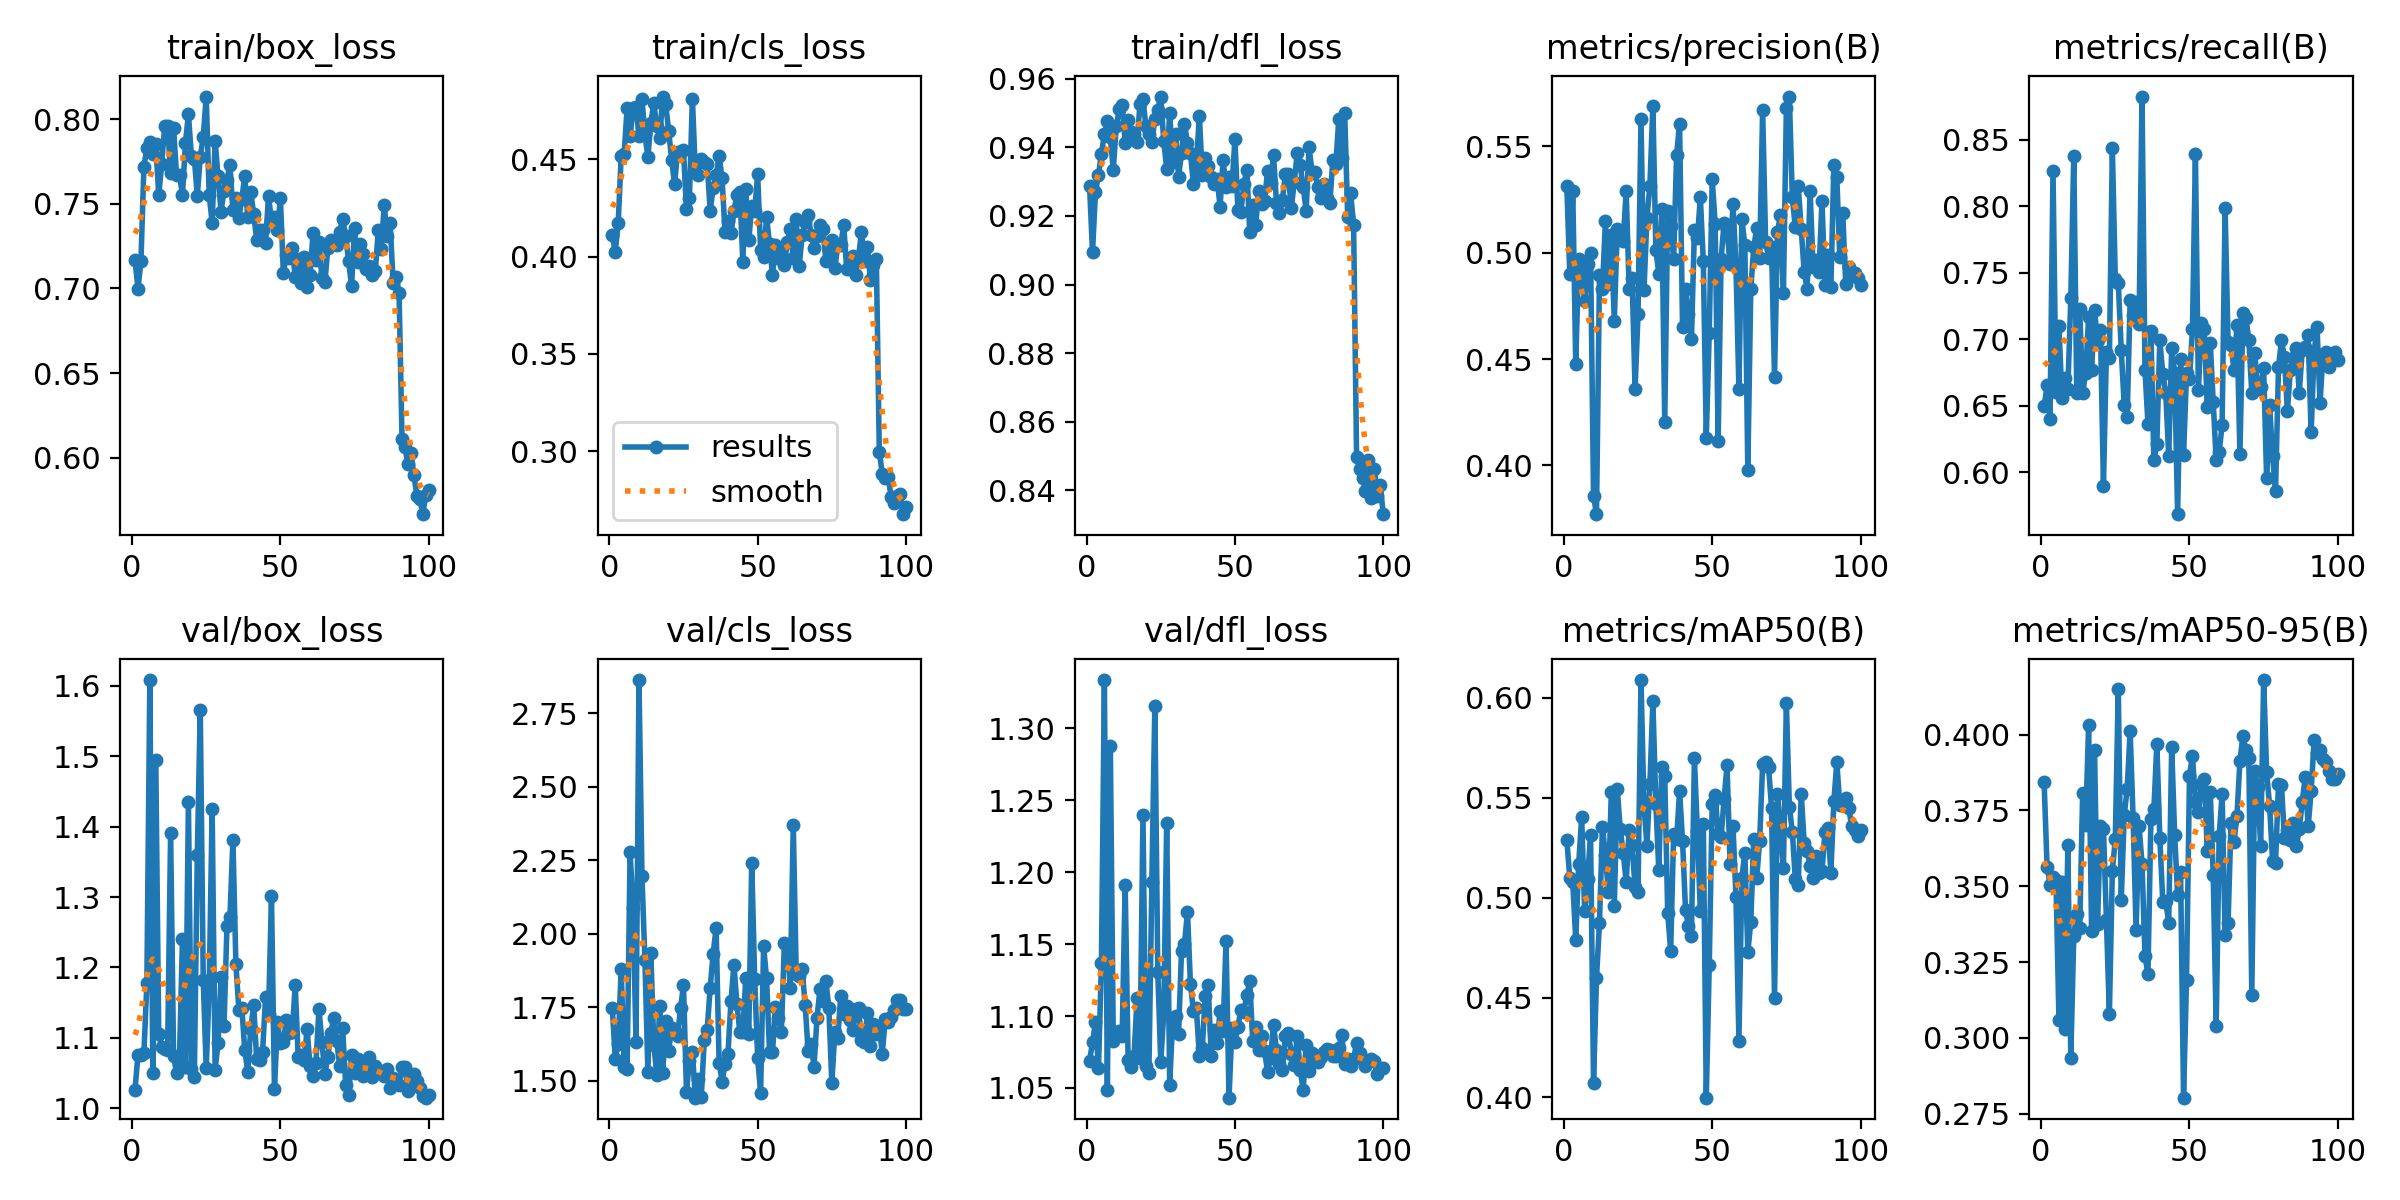

Data behind this chart, as committed beside it:
epoch, time, train/box_loss, train/cls_loss, train/dfl_loss, metrics/precision(B), metrics/recall(B), metrics/mAP50(B), metrics/mAP50-95(B), val/box_loss, val/cls_loss, val/dfl_loss, lr/pg0, lr/pg1, lr/pg2
1, 6.251, 0.7167, 0.4111, 0.9287, 0.5313, 0.6494, 0.5289, 0.3842, 1.027, 1.748, 1.069, 0.0005457, 0.0005457, 0.0005457
2, 11.97, 0.6999, 0.4024, 0.9095, 0.4899, 0.6652, 0.5098, 0.3565, 1.076, 1.575, 1.082, 0.001091, 0.001091, 0.001091
3, 17.55, 0.716, 0.4173, 0.9271, 0.5293, 0.6403, 0.5076, 0.3505, 1.075, 1.626, 1.096, 0.001624, 0.001624, 0.001624
4, 23.08, 0.772, 0.4519, 0.9318, 0.4479, 0.8269, 0.479, 0.3529, 1.079, 1.882, 1.064, 0.001617, 0.001617, 0.001617
5, 28.64, 0.783, 0.4528, 0.9381, 0.4972, 0.6603, 0.517, 0.3519, 1.177, 1.545, 1.137, 0.001601, 0.001601, 0.001601
6, 34.78, 0.7863, 0.4766, 0.9439, 0.49, 0.7103, 0.5403, 0.3059, 1.608, 1.54, 1.333, 0.001584, 0.001584, 0.001584
7, 40.32, 0.7796, 0.4619, 0.9476, 0.4772, 0.6558, 0.4935, 0.3513, 1.05, 2.277, 1.049, 0.001568, 0.001568, 0.001568
8, 45.89, 0.7853, 0.4762, 0.9429, 0.4948, 0.671, 0.5092, 0.3028, 1.494, 2.089, 1.288, 0.001551, 0.001551, 0.001551
9, 51.43, 0.7551, 0.4772, 0.9334, 0.4997, 0.6625, 0.5314, 0.3634, 1.105, 1.632, 1.083, 0.001535, 0.001535, 0.001535
10, 56.98, 0.7737, 0.4619, 0.9462, 0.3858, 0.731, 0.4073, 0.2933, 1.087, 2.863, 1.087, 0.001518, 0.001518, 0.001518
11, 62.52, 0.7958, 0.481, 0.9511, 0.3771, 0.8381, 0.4597, 0.3336, 1.084, 2.196, 1.089, 0.001502, 0.001502, 0.001502
12, 68.09, 0.7962, 0.4629, 0.9524, 0.4894, 0.6592, 0.4872, 0.3409, 1.082, 1.912, 1.086, 0.001485, 0.001485, 0.001485
13, 73.65, 0.7684, 0.4512, 0.9414, 0.483, 0.7229, 0.5353, 0.3363, 1.391, 1.529, 1.191, 0.001469, 0.001469, 0.001469
14, 79.21, 0.7949, 0.4689, 0.948, 0.5148, 0.6594, 0.5216, 0.3807, 1.075, 1.934, 1.07, 0.001452, 0.001452, 0.001452
15, 84.89, 0.7668, 0.4788, 0.9444, 0.4854, 0.6745, 0.5029, 0.3703, 1.05, 1.622, 1.065, 0.001436, 0.001436, 0.001436
16, 90.64, 0.7671, 0.4674, 0.9438, 0.5084, 0.7165, 0.553, 0.403, 1.073, 1.52, 1.072, 0.001419, 0.001419, 0.001419
17, 98.48, 0.7553, 0.4612, 0.9414, 0.4678, 0.6767, 0.4957, 0.3353, 1.241, 1.756, 1.112, 0.001403, 0.001403, 0.001403
18, 106.1, 0.786, 0.4824, 0.9526, 0.5113, 0.7217, 0.5543, 0.3949, 1.059, 1.525, 1.071, 0.001386, 0.001386, 0.001386
19, 111.7, 0.8031, 0.4783, 0.954, 0.508, 0.6992, 0.5343, 0.3375, 1.435, 1.704, 1.239, 0.00137, 0.00137, 0.00137
20, 117.2, 0.7784, 0.4649, 0.9461, 0.5055, 0.7069, 0.5225, 0.3699, 1.056, 1.601, 1.066, 0.001353, 0.001353, 0.001353
21, 122.8, 0.7767, 0.45, 0.9438, 0.5291, 0.5895, 0.5079, 0.3689, 1.045, 1.679, 1.06, 0.001337, 0.001337, 0.001337
22, 128.5, 0.7549, 0.4373, 0.9415, 0.4832, 0.69, 0.534, 0.3389, 1.36, 1.668, 1.193, 0.00132, 0.00132, 0.00132
23, 134.1, 0.7777, 0.4538, 0.9483, 0.4882, 0.686, 0.5264, 0.3079, 1.566, 1.651, 1.315, 0.001304, 0.001304, 0.001304
24, 139.7, 0.7896, 0.4539, 0.951, 0.436, 0.8441, 0.5052, 0.3551, 1.182, 1.746, 1.131, 0.001287, 0.001287, 0.001287
25, 145.2, 0.8134, 0.4548, 0.9548, 0.4713, 0.745, 0.503, 0.3656, 1.057, 1.825, 1.068, 0.001271, 0.001271, 0.001271
26, 150.9, 0.7554, 0.4244, 0.9419, 0.5628, 0.7427, 0.6089, 0.4152, 1.17, 1.463, 1.102, 0.001254, 0.001254, 0.001254
27, 156.5, 0.7388, 0.4304, 0.9337, 0.4824, 0.6918, 0.5462, 0.3454, 1.425, 1.566, 1.234, 0.001238, 0.001238, 0.001238
28, 162, 0.7871, 0.4814, 0.9501, 0.5165, 0.6505, 0.5259, 0.3734, 1.054, 1.597, 1.052, 0.001221, 0.001221, 0.001221
29, 167.6, 0.7662, 0.4436, 0.9356, 0.5315, 0.6415, 0.5571, 0.3821, 1.093, 1.442, 1.096, 0.001205, 0.001205, 0.001205
30, 173.2, 0.7454, 0.4421, 0.9439, 0.5692, 0.7295, 0.5982, 0.401, 1.187, 1.506, 1.1, 0.001188, 0.001188, 0.001188
31, 178.8, 0.7579, 0.4504, 0.9315, 0.5015, 0.7179, 0.547, 0.3724, 1.117, 1.445, 1.088, 0.001172, 0.001172, 0.001172
32, 184.6, 0.7641, 0.4486, 0.9384, 0.4902, 0.7281, 0.5138, 0.3356, 1.259, 1.638, 1.145, 0.001155, 0.001155, 0.001155
33, 190.2, 0.7731, 0.4477, 0.9469, 0.5204, 0.7115, 0.5654, 0.3699, 1.272, 1.674, 1.15, 0.001139, 0.001139, 0.001139
34, 195.8, 0.7461, 0.4236, 0.9413, 0.4202, 0.8826, 0.5607, 0.3574, 1.381, 1.817, 1.172, 0.001122, 0.001122, 0.001122
35, 201.4, 0.7537, 0.4355, 0.9385, 0.5199, 0.6768, 0.4923, 0.327, 1.205, 1.932, 1.122, 0.001106, 0.001106, 0.001106
36, 207, 0.7416, 0.442, 0.9292, 0.5125, 0.6365, 0.4734, 0.321, 1.14, 2.02, 1.103, 0.001089, 0.001089, 0.001089
37, 212.6, 0.7529, 0.4518, 0.9347, 0.497, 0.706, 0.5318, 0.3722, 1.143, 1.562, 1.106, 0.001073, 0.001073, 0.001073
38, 218.3, 0.7667, 0.4403, 0.9492, 0.5462, 0.6088, 0.5291, 0.3753, 1.082, 1.497, 1.072, 0.001056, 0.001056, 0.001056
39, 223.9, 0.742, 0.4126, 0.932, 0.5607, 0.6211, 0.5534, 0.397, 1.052, 1.558, 1.078, 0.00104, 0.00104, 0.00104
40, 229.5, 0.7569, 0.4182, 0.937, 0.4653, 0.6992, 0.5285, 0.3659, 1.112, 1.592, 1.114, 0.001023, 0.001023, 0.001023
41, 235.2, 0.7441, 0.4121, 0.9346, 0.4829, 0.6741, 0.494, 0.3449, 1.146, 1.77, 1.121, 0.001007, 0.001007, 0.001007
42, 240.8, 0.7289, 0.4233, 0.9314, 0.471, 0.6593, 0.4856, 0.3451, 1.07, 1.895, 1.072, 0.0009904, 0.0009904, 0.0009904
43, 246.4, 0.7345, 0.4319, 0.9293, 0.4594, 0.6121, 0.4808, 0.3379, 1.069, 1.762, 1.09, 0.0009739, 0.0009739, 0.0009739
44, 252.1, 0.7343, 0.4333, 0.9309, 0.5106, 0.6932, 0.5697, 0.3959, 1.08, 1.665, 1.081, 0.0009574, 0.0009574, 0.0009574
45, 257.7, 0.7268, 0.3975, 0.9227, 0.5067, 0.6746, 0.5331, 0.367, 1.157, 1.667, 1.104, 0.0009409, 0.0009409, 0.0009409
46, 263.5, 0.7547, 0.4349, 0.9363, 0.5261, 0.5683, 0.4931, 0.3472, 1.135, 1.85, 1.09, 0.0009244, 0.0009244, 0.0009244
47, 269.2, 0.7396, 0.4084, 0.9284, 0.4959, 0.6854, 0.5369, 0.3547, 1.301, 1.659, 1.152, 0.0009078, 0.0009078, 0.0009078
48, 274.8, 0.7423, 0.4261, 0.9314, 0.4131, 0.6128, 0.3999, 0.2803, 1.027, 2.242, 1.043, 0.0008913, 0.0008913, 0.0008913
49, 280.4, 0.7343, 0.4234, 0.9286, 0.4624, 0.6745, 0.4663, 0.3191, 1.123, 1.846, 1.092, 0.0008748, 0.0008748, 0.0008748
50, 286.1, 0.7537, 0.4425, 0.9425, 0.5345, 0.6703, 0.5471, 0.3864, 1.092, 1.577, 1.082, 0.0008583, 0.0008583, 0.0008583
51, 291.7, 0.7091, 0.4034, 0.9216, 0.5137, 0.7073, 0.5515, 0.393, 1.094, 1.46, 1.092, 0.0008418, 0.0008418, 0.0008418
52, 297.4, 0.7195, 0.3998, 0.9212, 0.4117, 0.8394, 0.5318, 0.3777, 1.126, 1.957, 1.104, 0.0008253, 0.0008253, 0.0008253
53, 303.1, 0.718, 0.4203, 0.9292, 0.4972, 0.6614, 0.5303, 0.3745, 1.108, 1.849, 1.103, 0.0008088, 0.0008088, 0.0008088
54, 308.8, 0.7241, 0.4067, 0.9335, 0.5141, 0.712, 0.5493, 0.3838, 1.108, 1.599, 1.115, 0.0007923, 0.0007923, 0.0007923
55, 314.4, 0.7066, 0.3906, 0.9153, 0.5114, 0.7074, 0.5663, 0.3855, 1.175, 1.598, 1.124, 0.0007758, 0.0007758, 0.0007758
56, 320.1, 0.7171, 0.4062, 0.9232, 0.4945, 0.6493, 0.517, 0.3616, 1.072, 1.752, 1.083, 0.0007593, 0.0007593, 0.0007593
57, 325.7, 0.703, 0.3991, 0.9174, 0.5231, 0.6972, 0.5359, 0.381, 1.076, 1.712, 1.093, 0.0007428, 0.0007428, 0.0007428
58, 331.5, 0.7188, 0.4047, 0.9274, 0.4943, 0.6528, 0.5004, 0.3537, 1.069, 1.665, 1.076, 0.0007263, 0.0007263, 0.0007263
59, 337.2, 0.7007, 0.3956, 0.9236, 0.436, 0.609, 0.4285, 0.3038, 1.112, 1.968, 1.086, 0.0007098, 0.0007098, 0.0007098
60, 342.8, 0.7077, 0.4076, 0.9245, 0.5158, 0.615, 0.5099, 0.3665, 1.06, 1.961, 1.076, 0.0006933, 0.0006933, 0.0006933
... 40 more rows
